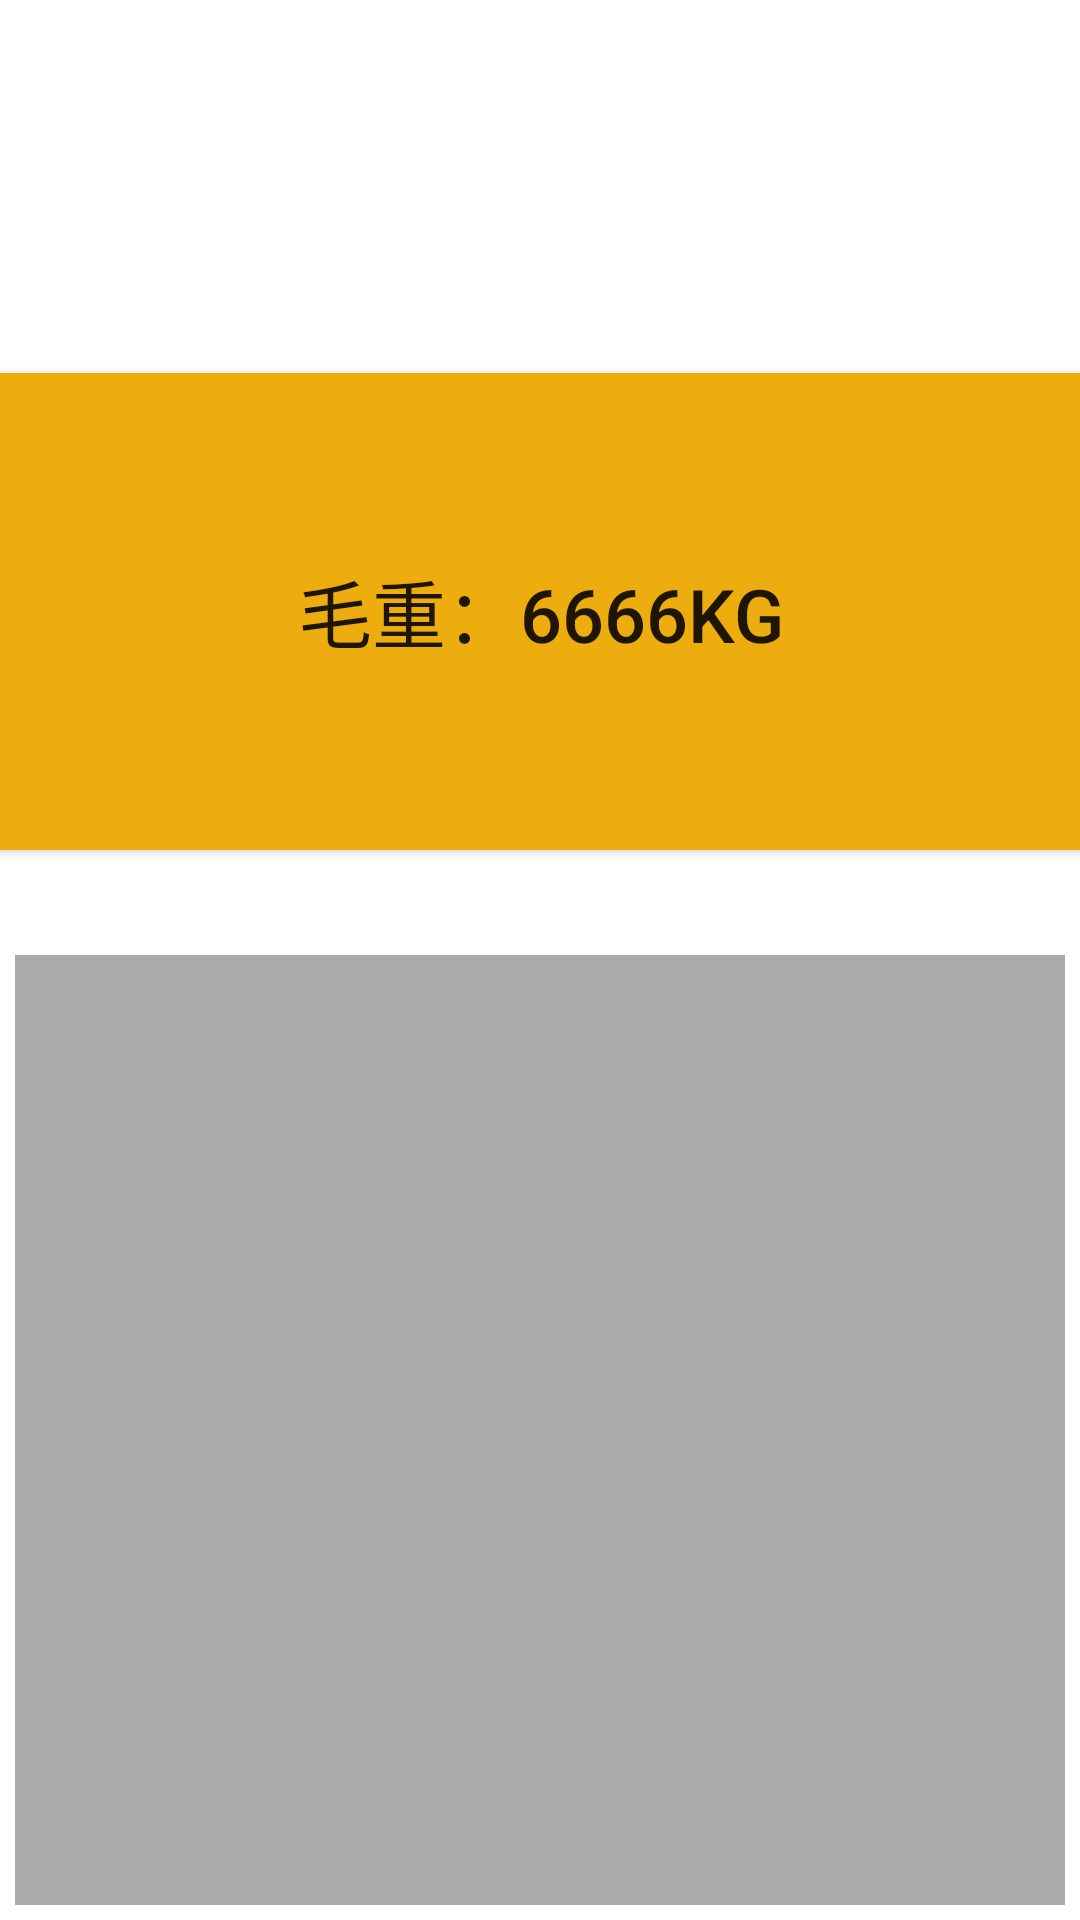

This screen was rendered from an Android layout file. Write that file and the resources it references.
<!-- AndroidManifest.xml: fallback theme Theme.MaterialComponents.DayNight.NoActionBar -->
<!-- res/layout/client.xml -->
<?xml version="1.0" encoding="utf-8"?>
<LinearLayout xmlns:android="http://schemas.android.com/apk/res/android"
    android:layout_width="fill_parent"
    android:layout_height="fill_parent"
    android:orientation="vertical"
    android:background="#ffffff" >

    <TextView
        android:id="@+id/clientServersText"
        android:layout_width="fill_parent"
        android:layout_height="wrap_content"
        android:layout_marginBottom="10dip"
        android:layout_marginTop="10dip"
        android:layout_weight="1"
        >
    </TextView>
    
    <Button
        android:id="@+id/weight"
        android:layout_width="fill_parent"
        android:layout_height="wrap_content"
        android:layout_marginBottom="30dip"
        android:layout_marginTop="30dip"
        android:background="#eead0e"
        android:text="毛重：6666kg"
        android:height="20dip" 
        android:layout_weight="2"
        android:textSize="12pt"
        />

    <EditText
        android:id="@+id/clientChatEditText"
        android:layout_width="fill_parent"
        android:layout_height="150dip"
        android:layout_margin="5dip"
        android:background="#aaa"
        android:cursorVisible="false"
        android:editable="false"
        android:gravity="top"
        android:singleLine="false"
        android:layout_weight="3" >
    </EditText>



</LinearLayout>
<!-- resources referenced by this layout -->
<resources>

</resources>
